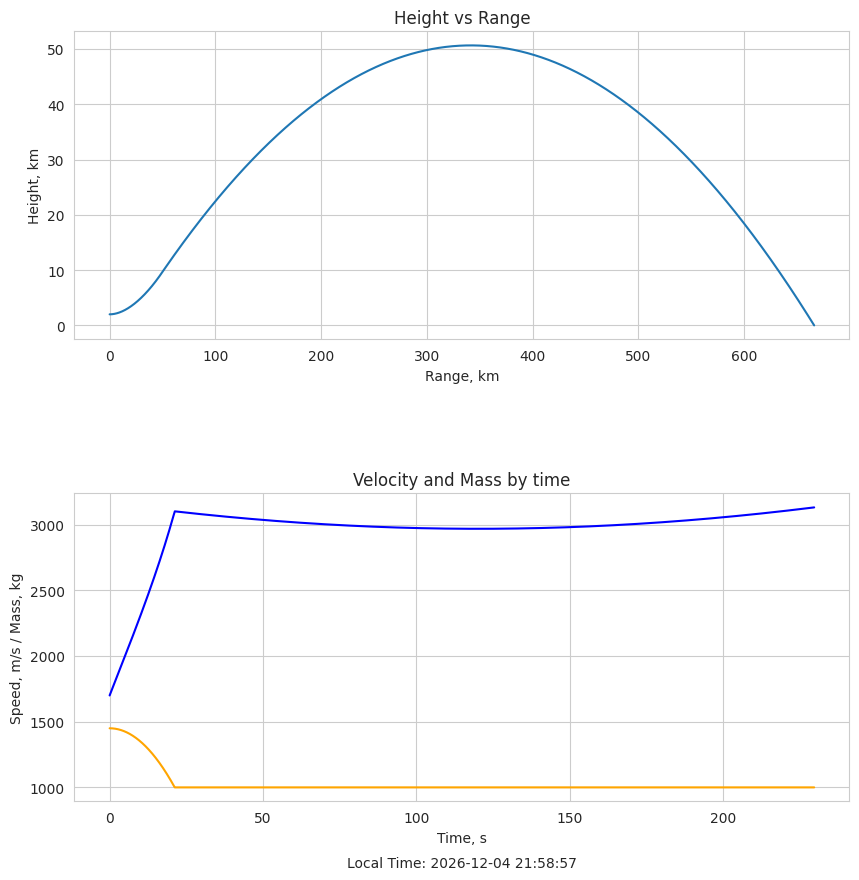

Write the Python code that produced this figure.
import datetime
import warnings
import numpy as np
import scipy.integrate as spi
import seaborn as sns
from matplotlib import pyplot as plt, MatplotlibDeprecationWarning
from scipy.integrate import odeint

warnings.filterwarnings("ignore", category=MatplotlibDeprecationWarning)


def ballistic_trajectory(x, t):
    # TODO
    pass


def planning_trajectory(x, t):
    # TODO
    pass


def ricocheting_trajectory(x, t):
    # TODO
    pass

# Constants
g = 9.8066                  # gravitational acceleration, m/s^2
R_earth = 6370000.0         # radius of the Earth, m

# Initial condition of Hypersonic Aircraft
T = 100000.0                # +initial thrust force, N
m_ha = 1000.0               # +initial mass of aircraft, kg
m_fuel = 450.0              # +initial mass fuel of aircraft, kg
x = 0.0                     # initial Distance, m
h = 2 * 1000.0              # initial altitude, m
v = 5 * 340.0               # +initial velocity, m/s    1 mach = 340 m/s
alpha = np.radians(30)      # +initial angle of attack, radians
theta = np.radians(0)       # +initial angle of inclination of the flight trajectory, radians
dt = 0.01                   # time step, s
G_c = 0.02                  # +initial fuel burnout per dt

def f(t):
    return G_c

def mass_after_fuel_burning(t, m_fuel):
    try:
        return m_fuel - spi.quad(f, 0, t)[0]
    except spi.IntegrationWarning:
        return 0.0

def hypersonic_aircraft_model(y, t, R_earth, g, T, alpha, m_total):
    V, theta, x, h = y

    dV = (T * np.cos(alpha)) / m_total - g * np.sin(theta)
    dtheta = (T * np.sin(alpha)) / (m_total * V) - (g * np.cos(theta)) / V + (V * np.cos(theta)) / (R_earth + h)
    dx = V * np.cos(theta) * R_earth / (R_earth + h)
    dy = V * np.sin(theta)

    return [dV, dtheta, dx, dy]
# endregion

# region Main program
# Integration interval
t = 0.0                     # initial time
y0 = [v, theta, x, h]       # initial conditions

# Arrays to store results
t_arr = [0.0]
x_arr = [x / 1000]
h_arr = [h / 1000]
v_arr = [v]
m_arr = [m_ha + m_fuel]

while h > 0.0:

    if m_fuel > 0:
        m_fuel = mass_after_fuel_burning(t, m_fuel)
        m_total = m_ha + m_fuel
    else:
        m_total = m_ha
        T = 0

    # solve model
    sol = odeint(hypersonic_aircraft_model, y0, [t, t + dt], args=(R_earth, g, T, alpha, m_total))

    # Update y0
    y0 = sol[-1]
    V, theta, x, h = sol[-1]
    # Update time
    t += dt

    # Store results
    t_arr.append(t)
    x_arr.append(x / 1000)
    h_arr.append(h / 1000)
    v_arr.append(V)
    m_arr.append(m_total)


# region Output plots
# Set the style for the plot
sns.set_style("whitegrid")

# Create a figure with 2 subplots, arranged in a vertical layout
fig, (ax1, ax2) = plt.subplots(nrows=2, ncols=1, figsize=(10, 10))

# Plot 1: Altitude versus Range
sns.lineplot(x=x_arr, y=h_arr, ax=ax1)
ax1.set_xlabel('Range, km')
ax1.set_ylabel('Height, km')
ax1.set_title('Height vs Range')

# Plot 2 and 3: Speed versus Time and Dependence of Mass on Time
sns.lineplot(x=t_arr, y=v_arr, ax=ax2, color='blue')
sns.lineplot(x=t_arr, y=m_arr, ax=ax2, color='orange')
ax2.set_xlabel('Time, s')
ax2.set_ylabel('Speed, m/s / Mass, kg')
ax2.set_title('Velocity and Mass by time')

now = datetime.datetime.now().strftime("%Y-%m-%d %H:%M:%S")
ax2.text(0.5, -0.2, f"Local Time: {now}", ha='center', va='center', transform=ax2.transAxes)
# Adjust the spacing between subplots
plt.subplots_adjust(hspace=0.5)

# Show the plot
plt.show()
# endregion
